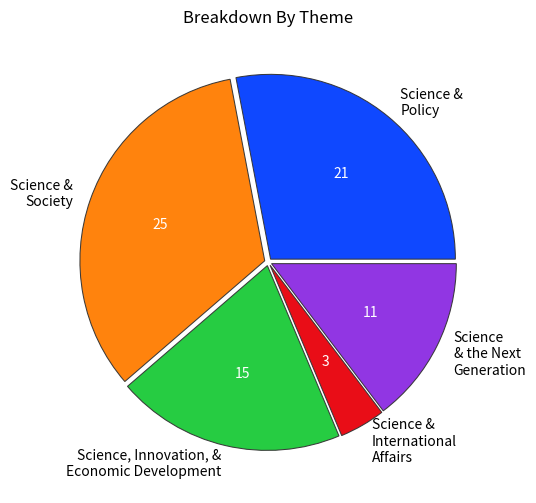
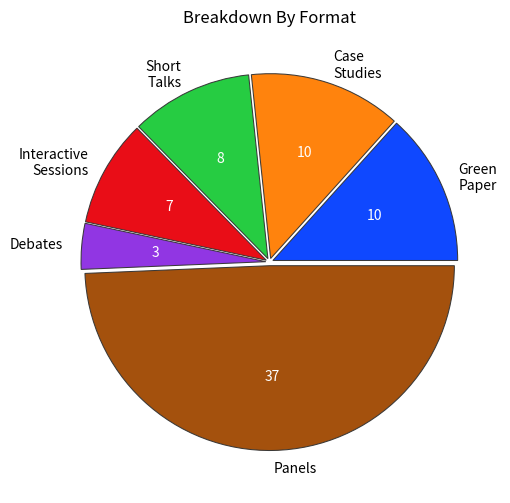
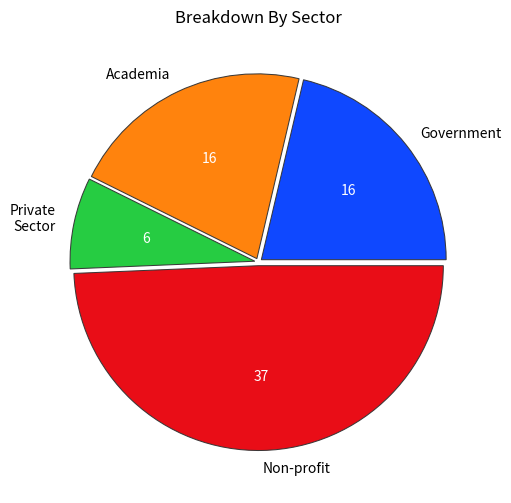

Source code (Python) for these figures, in order:
import matplotlib.pyplot as plt
import seaborn as sns
sns.set_palette(sns.color_palette(palette = 'bright', n_colors = 6))

THEME = {'Science &\nPolicy': 21,
        'Science &\nSociety': 25,
        'Science, Innovation, &\nEconomic Development': 15,
        'Science &\nInternational\nAffairs': 3,
        'Science\n& the Next\nGeneration': 11}

FORMAT = {'Green\nPaper': 10,
        'Case\nStudies': 10,
        'Short\nTalks': 8,
        'Interactive\nSessions': 7,
        'Debates': 3,
        'Panels': 37}

SECTOR = {'Government': 16,
        'Academia': 16,
        'Private\nSector': 6,
        'Non-profit': 37}

for d, file in zip([THEME, FORMAT, SECTOR], ['By_Theme', 'By_Format', 'By_Sector']):
    fig, ax = plt.subplots(figsize = (6, 6))
    k, v, e = [k for k in d.keys()], [v for v in d.values()], [0.02 for _ in d.keys()]
    p, t, at = ax.pie(v, labels = k, explode = e, autopct = '%1f', wedgeprops = {'lw': 0.75,
        'ec': '#333333', 'alpha': 0.95})
    ax.set_title('Breakdown ' + file.replace('_', ' '))

    for i,T in enumerate(at):
        T.set_text(str(v[i]))
        T.set_color('w')
        
    ax.patch.set_alpha(0)
    fig.patch.set_alpha(0)
    plt.savefig('PanelSubmissions' + file.replace('_', '') + '.png', dpi = 300)
    plt.clf()
    plt.close()
